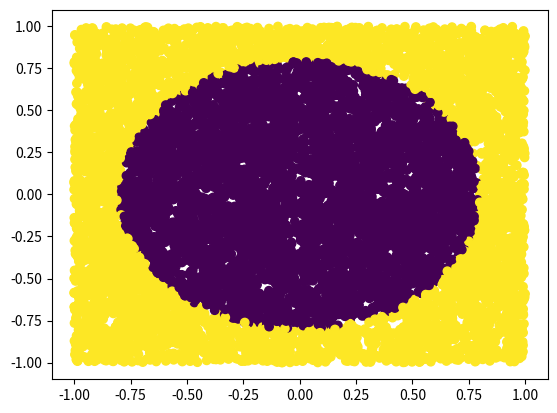

Recreate this plot in Python.
import numpy as np
import matplotlib.pyplot as plt

class FCNN:
    def __init__(self):
        # store the selected subset and its labels. These will be populated during the fit method
        self.subset = None
        self.subset_labels = None

    # calculates the Euclidean distance between two points
    def _dist(self, x, y):
        return np.linalg.norm(x - y)

    # fits the FCNN model to the training data
    def fit(self, train, label, alpha = 0.95):
        train = np.asarray(train)  # shape (n, d)
        label = np.asarray(label).flatten()  # shape (n,)
        n, d = train.shape

        unique_labels = np.unique(label)
        num_label = unique_labels.size
        label_map = {v: i for i, v in enumerate(unique_labels)} # creates a dictionary that maps each unique label to a sequential index. This mapping ensures that our labels are consecutive integers starting from 0
        mapped_label = np.vectorize(label_map.get)(label) # maps the original labels to their corresponding mapped indices


        # Calculates the centroid (mean point) for each class
        # For each class, sums up all points and divides by count
        center = np.zeros((num_label, d))
        count = np.zeros(num_label, dtype=int)
        class_counts = np.zeros(num_label)

        for i in range(n):
            c = mapped_label[i]

            class_counts[c] += 1

            center[c] += train[i]
            count[c] += 1

        for c in range(num_label):
            if count[c] > 0:
                center[c] /= count[c]



        # Find medians
        # For each class, finds the point that is closest to the centroid
        median = np.full(num_label, -1, dtype=int)
        dist_median = np.full(num_label, np.inf)

        for i in range(n):
            c = mapped_label[i]
            dst = self._dist(train[i], center[c])
            if dst < dist_median[c]:
                dist_median[c] = dst
                median[c] = i



        # Initializes the subset with the median points from each class
        subset = []
        for c in range(num_label):
            if count[c] > 0:
                subset.append(median[c])


        # Removes duplicates from the subset
        subset = list(set(subset))

        # Initializes the first and last indices of the subset
        delta_first = 0
        delta_last = len(subset)

        # Initializes arrays to store the nearest neighbor and its distance for each point
        nearest = np.full(n, -1)
        dist_nearest = np.full(n, np.inf)

        # Initializes arrays to store the representative point and its distance for each subset point
        rep = np.full(n, -1)
        dist_rep = np.full(n, -1.0)

        # Initializes the error counter to the total number of points
        error = n

        # Calculate class-wise accuracy
        class_errors = np.zeros(num_label)

        # Loops until all classes have error rate less than (1-alpha)
        while True:

            error = 0 # error of the current iteration
            class_errors = np.zeros(num_label)
            
            rep = np.full(len(subset), -1)
            dist_rep = np.full(len(subset), -1.0)

            ################# VARSIONE STANDARD #################
            """for i in range(n):
                for c in range(delta_first, delta_last):
                    idx = subset[c]
                    dst = self._dist(train[i], train[idx])
                    if dst < dist_nearest[i]:
                        dist_nearest[i] = dst
                        nearest[i] = c"""
            ######################################################
            

            ################# VARSIONE OTTIMIZZATA #################
            for i in range(n):
                optimize = False

                if nearest[i] != -1:
                    
                    # Estrai la porzione da ordinare
                    portion = subset[delta_first:delta_last]

                    # Calcola il punto di riferimento
                    reference_index = subset[nearest[i]]
                    reference_point = train[reference_index]

                    # Crea una lista di tuple (indice, distanza)
                    distances = []
                    for j in portion:
                        point = train[j]
                        dist = self._dist(reference_point, point)
                        distances.append((j, dist))
                    
                    # Ordina la lista di tuple in base alla distanza
                    distances.sort(key=lambda x: x[1])

                    sorted_portion = [j for j, _ in distances]
                    # Aggiorna la porzione di subset con l'ordine ottenuto
                    print()
                    print("subset: ", subset[delta_first:delta_last])

                    subset[delta_first:delta_last] = sorted_portion
                    
                    print("subset: ", subset[delta_first:delta_last])

                    optimize = True

                print()
                print("dist_nearest[i]: ", dist_nearest[i])


                for c in range(delta_first, delta_last): # itero sui punti di delta_S ordinati
                    idx = subset[c]
                    

                    if optimize and self._dist(train[subset[nearest[i]]], train[idx]) >= 2*dist_nearest[i]:
                        # Stampa le distanze dei punti saltati
                        print(f"Salto i punti da c={c} a c={delta_last-1} (idx={idx} in subset)")
                        for cc in range(c, delta_last):
                            if self._dist(train[i], train[idx]) < dist_nearest[i]:

                                print("ERROR")
                                exit()
                        break

                    dst = self._dist(train[i], train[idx])
                    print("dst: ", dst)
                    if dst < dist_nearest[i]:
                        print("Distanza aggiornata")
                        dist_nearest[i] = dst
                        nearest[i] = c
            ######################################################

                c = nearest[i]
                if mapped_label[i] != mapped_label[subset[c]]:

                    error += 1
                    class_errors[mapped_label[i]] += 1

                    if rep[c] == -1 or dist_nearest[i] < dist_rep[c]:
                        rep[c] = i
                        dist_rep[c] = dist_nearest[i]


            # Calculate error rates for each class
            class_error_rates = class_errors / class_counts
            
            # Check if any class has error rate greater than (1-alpha)
            max_error_rate = np.max(class_error_rates)
            if max_error_rate <= (1-alpha):
                break


            delta_first = delta_last
            for c in range(delta_first):
                if rep[c] != -1:
                    subset.append(rep[c])
                    delta_last += 1

            print(f"subset size = {delta_first}, errors = {error}, accuracy = {100*(1-error/n):.2f}")

            class_accuracy = 1 - class_error_rates
            for c in range(num_label):
                print(f"Class {unique_labels[c]}: {100*class_accuracy[c]:.2f}%")


        print(f"Reduced ratio: {100*(n-len(subset))/n:.2f}%")
        
        # Extract final subset
        set_data = train[subset]
        set_label = label[subset]

        self.subset = set_data
        self.subset_labels = set_label
        return set_data, set_label
    

"""
Gli errori per classe possono fluttuare perché:
- Quando aggiungiamo un nuovo punto al subset, questo può influenzare la classificazione di punti di diverse classi
- Il punto più vicino (nearest neighbor) per un punto può cambiare quando aggiungiamo nuovi punti al subset
- Dovremmo mantenere traccia degli errori cumulativi per classe tra le iterazioni
"""


# creates a dataset of 10,000 points in 2D space. 
# Each point has two coordinates (x,y) randomly generated 
# between -1 and 1
X = 2*np.random.rand(10000, 2)-1 

# calculates the distance of each point from the origin (0,0)
l = np.linalg.norm(X, axis=1)

# calculates the radius of the circle that contains 50% of the points
r = np.sqrt(2/np.pi)

# creates a binary label for each point based on its distance from the origin
y = np.zeros(len(l))
y[l>r] = 1

# plots the points in 2D space, colored by their label
plt.scatter(X[:, 0], X[:, 1], c=y)
plt.show()


fcnn = FCNN()
subset, subset_labels = fcnn.fit(X, y, alpha = 0.95)

print("Subset shape:", subset.shape)
print("Subset labels:", subset_labels)

plt.scatter(subset[:, 0], subset[:, 1], c=subset_labels)
plt.show()
